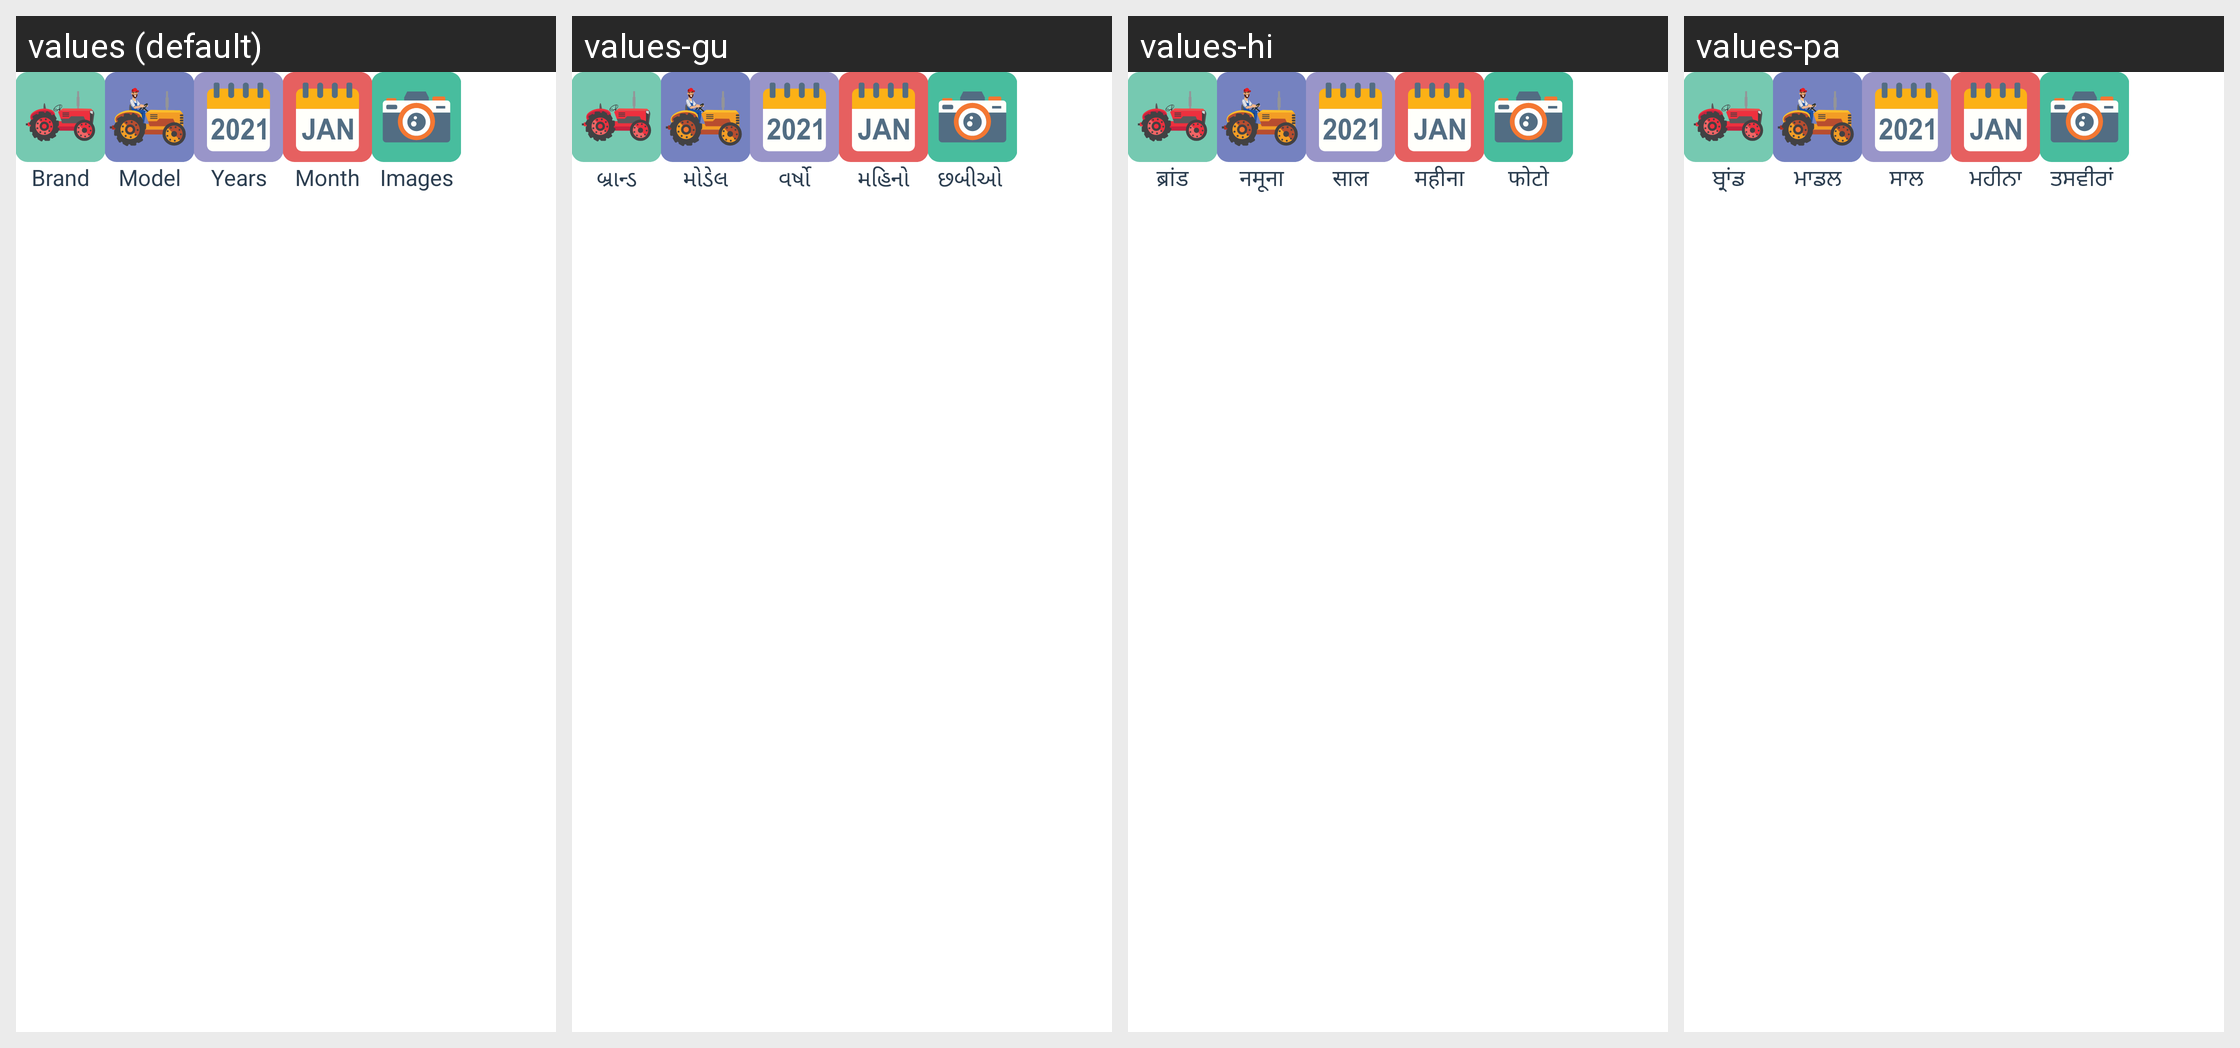

Locale-by-locale string values for the Android screen shown in this grid:
Android screen res/layout/is_owner_nav_tab.xml rendered under 4 locales, left to right: values (default), values-gu, values-hi, values-pa. Device: Nexus 5 (rendered at 1080×1920; each locale shown at half size, 540×960, under a caption strip naming it); theme AppThemee.
Other locales in the repository, not shown: values-bn, values-kn, values-ml, values-mr, values-ta, values-te.
Strings drawn on this screen, with the default value and each locale's value (text and hints the layout hard-codes, and strings that could not be matched under every locale, appear in the picture but are not listed):

Brand
  values: Brand
  values-gu: બ્રાન્ડ
  values-hi: ब्रांड
  values-pa: ਬ੍ਰਾਂਡ

Model
  values: Model
  values-gu: મોડેલ
  values-hi: नमूना
  values-pa: ਮਾਡਲ

Years
  values: Years
  values-gu: વર્ષો
  values-hi: साल
  values-pa: ਸਾਲ

Month
  values: Month
  values-gu: મહિનો
  values-hi: महीना
  values-pa: ਮਹੀਨਾ

images
  values: Images
  values-gu: છબીઓ 
  values-hi: फोटो
  values-pa: ਤਸਵੀਰਾਂ
